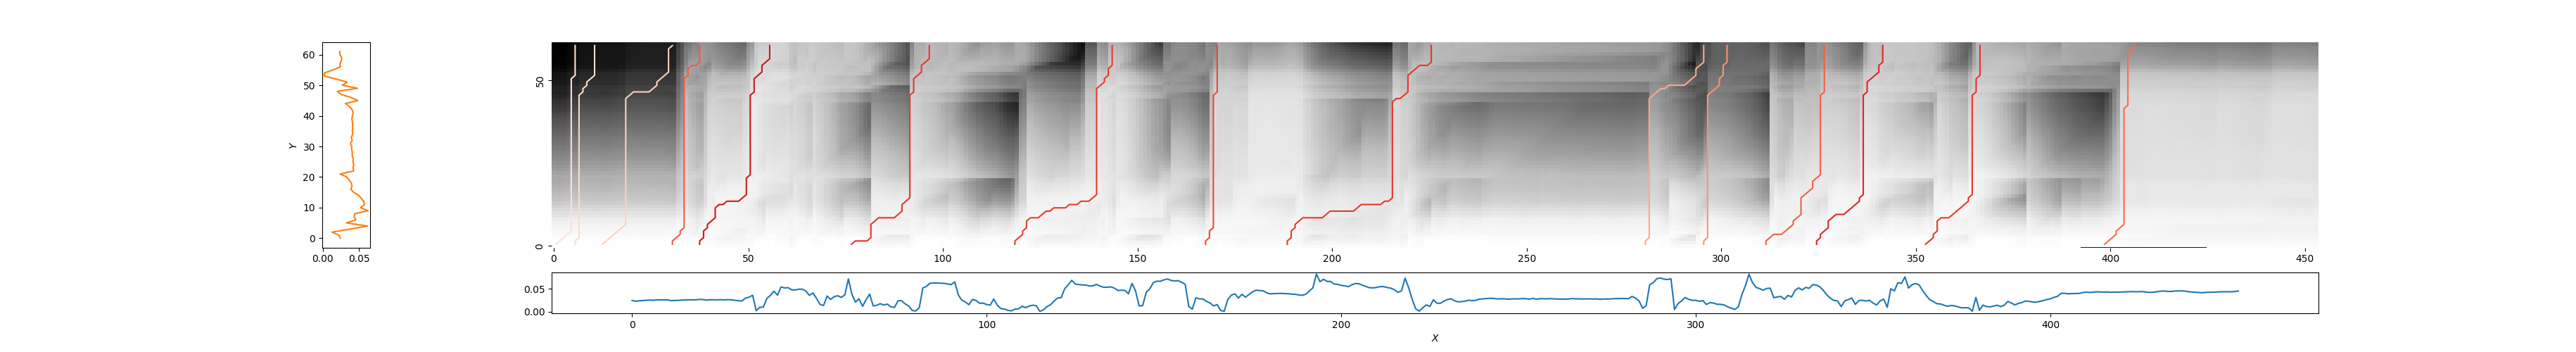

The data file committed next to this chart (first rows):
0, 6, 0.8801031438906098
6, 11, 0.8536
12, 31, 0.8211
30, 38, 0.4551
38, 56, 0.2454
76, 97, 0.3531
119, 144, 0.3676
168, 171, 0.4047
189, 226, 0.3541
281, 296, 0.6937
296, 302, 0.6275
312, 327, 0.4636
325, 342, 0.3012
352, 367, 0.3565
398, 407, 0.501
